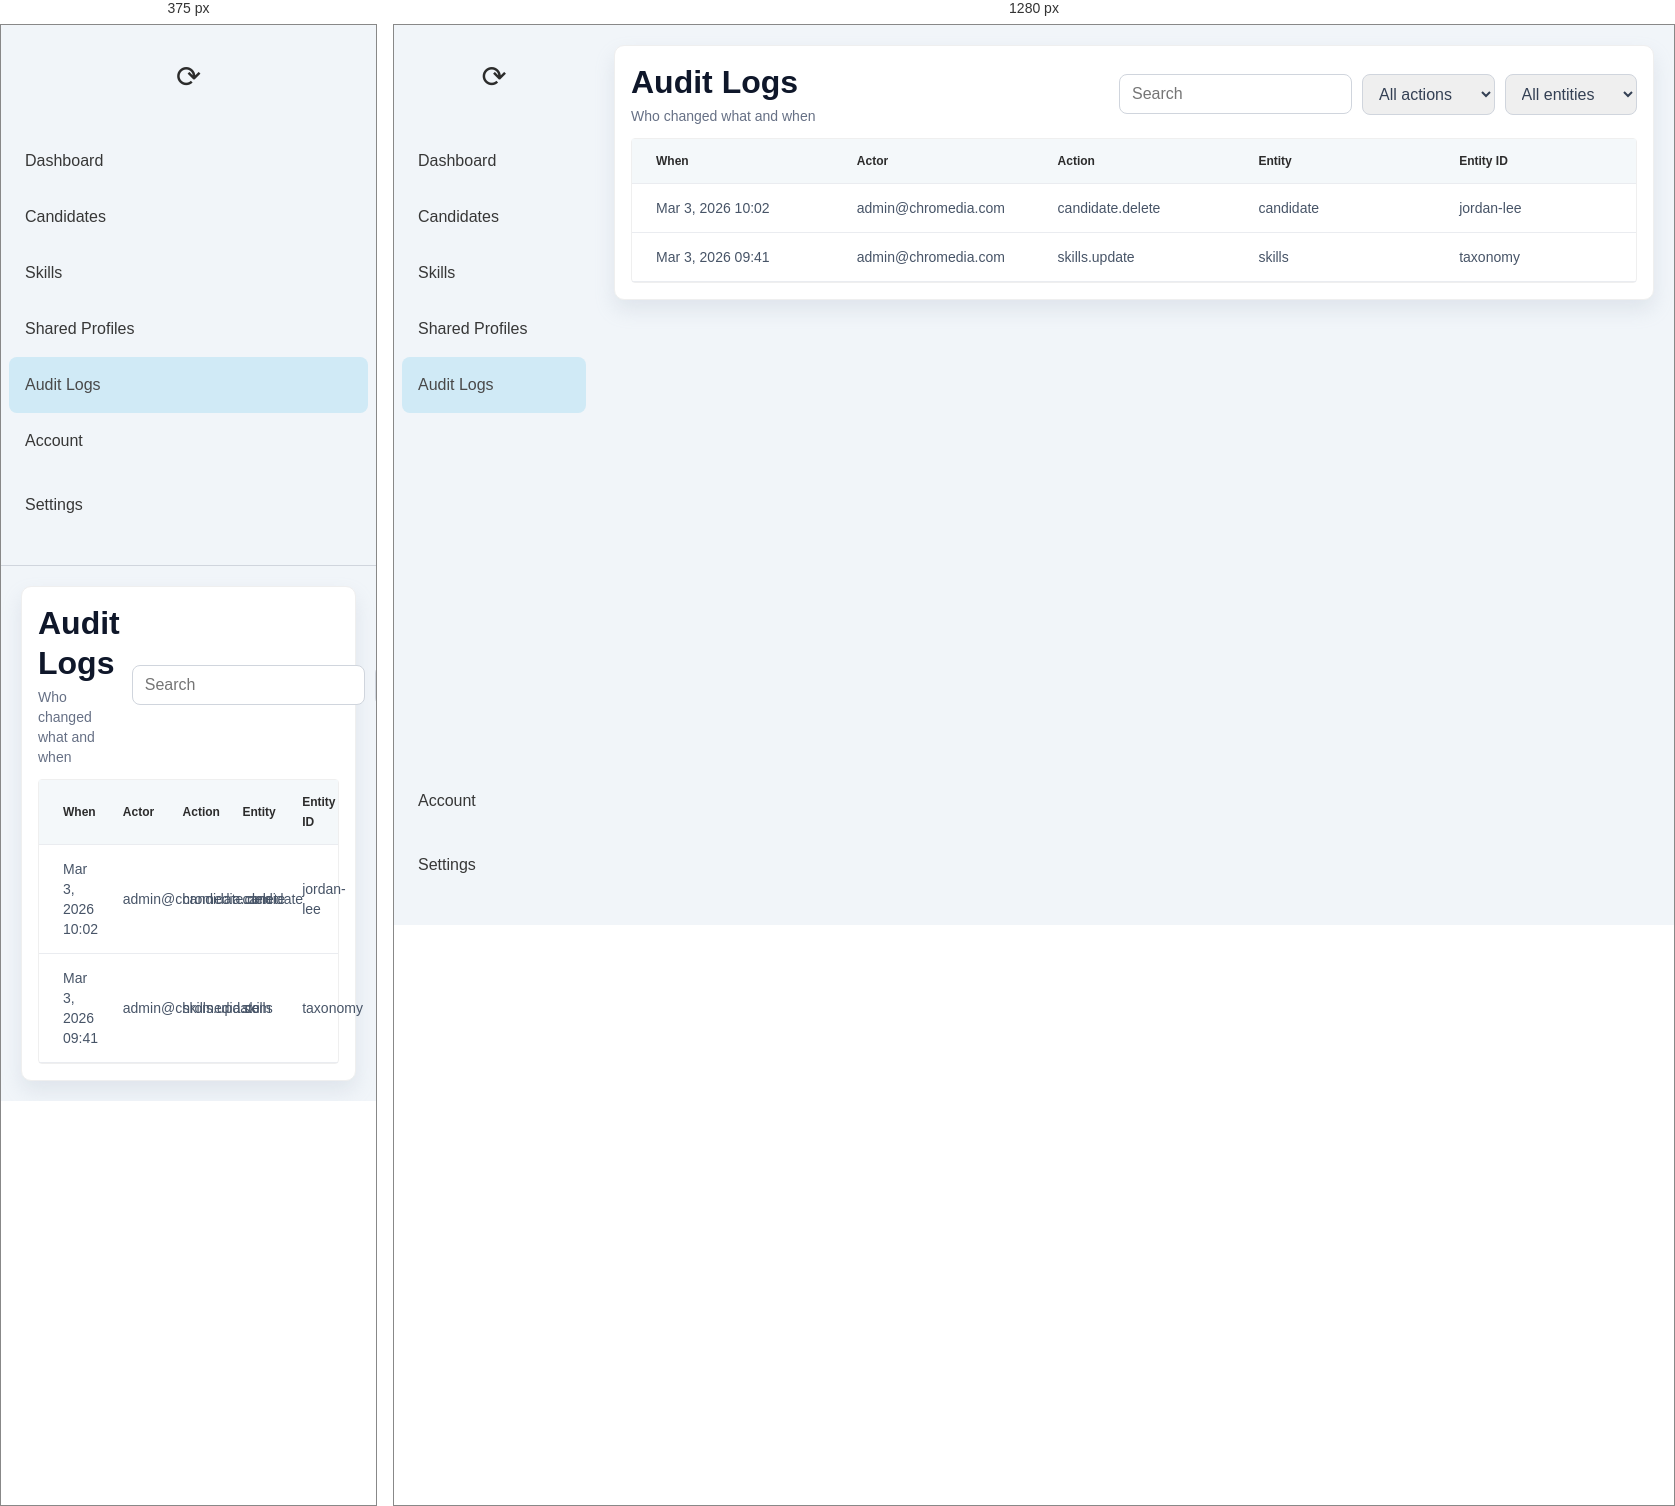
Rendered at 375 px and 1280 px, left to right.

<!-- file: admin-audit-logs.html -->
<!doctype html><html><head><meta charset='utf-8'/><meta name='viewport' content='width=device-width,initial-scale=1'/><link rel='stylesheet' href='../styles.css'/><title>Admin Audit Logs</title></head><body>
<div class='app-shell'><aside class='sidebar'><div class='logo'>⟳</div><nav class='nav-group'><a class='nav-item'>Dashboard</a><a class='nav-item'>Candidates</a><a class='nav-item'>Skills</a><a class='nav-item'>Shared Profiles</a><a class='nav-item active'>Audit Logs</a></nav><nav class='nav-bottom'><a class='nav-item'>Account</a><a class='nav-item'>Settings</a></nav></aside>
<main class='main'><div class='surface' style='padding:16px'>
<div class='page-header'><div><h1 class='page-title'>Audit Logs</h1><p class='subtle'>Who changed what and when</p></div><div class='actions'><input class='input' style='width:260px' placeholder='Search'/><select><option>All actions</option></select><select><option>All entities</option></select></div></div>
<div class='table-wrap'><table><thead><tr><th>When</th><th>Actor</th><th>Action</th><th>Entity</th><th>Entity ID</th></tr></thead><tbody>
<tr><td>Mar 3, 2026 10:02</td><td>admin@chromedia.com</td><td>candidate.delete</td><td>candidate</td><td>jordan-lee</td></tr>
<tr><td>Mar 3, 2026 09:41</td><td>admin@chromedia.com</td><td>skills.update</td><td>skills</td><td>taxonomy</td></tr>
</tbody></table></div>
</div></main></div></body></html>


/* @media block from styles.css */
@media (max-width: 980px) {
  .app-shell { grid-template-columns: 1fr; }
  .sidebar { position: relative; height: auto; border-bottom: 1px solid var(--border); }
  .grid-4,.grid-3,.grid-2,.form-grid,.profile-body { grid-template-columns: 1fr; }
  .profile-head { align-items: flex-start; flex-direction: column; }
}